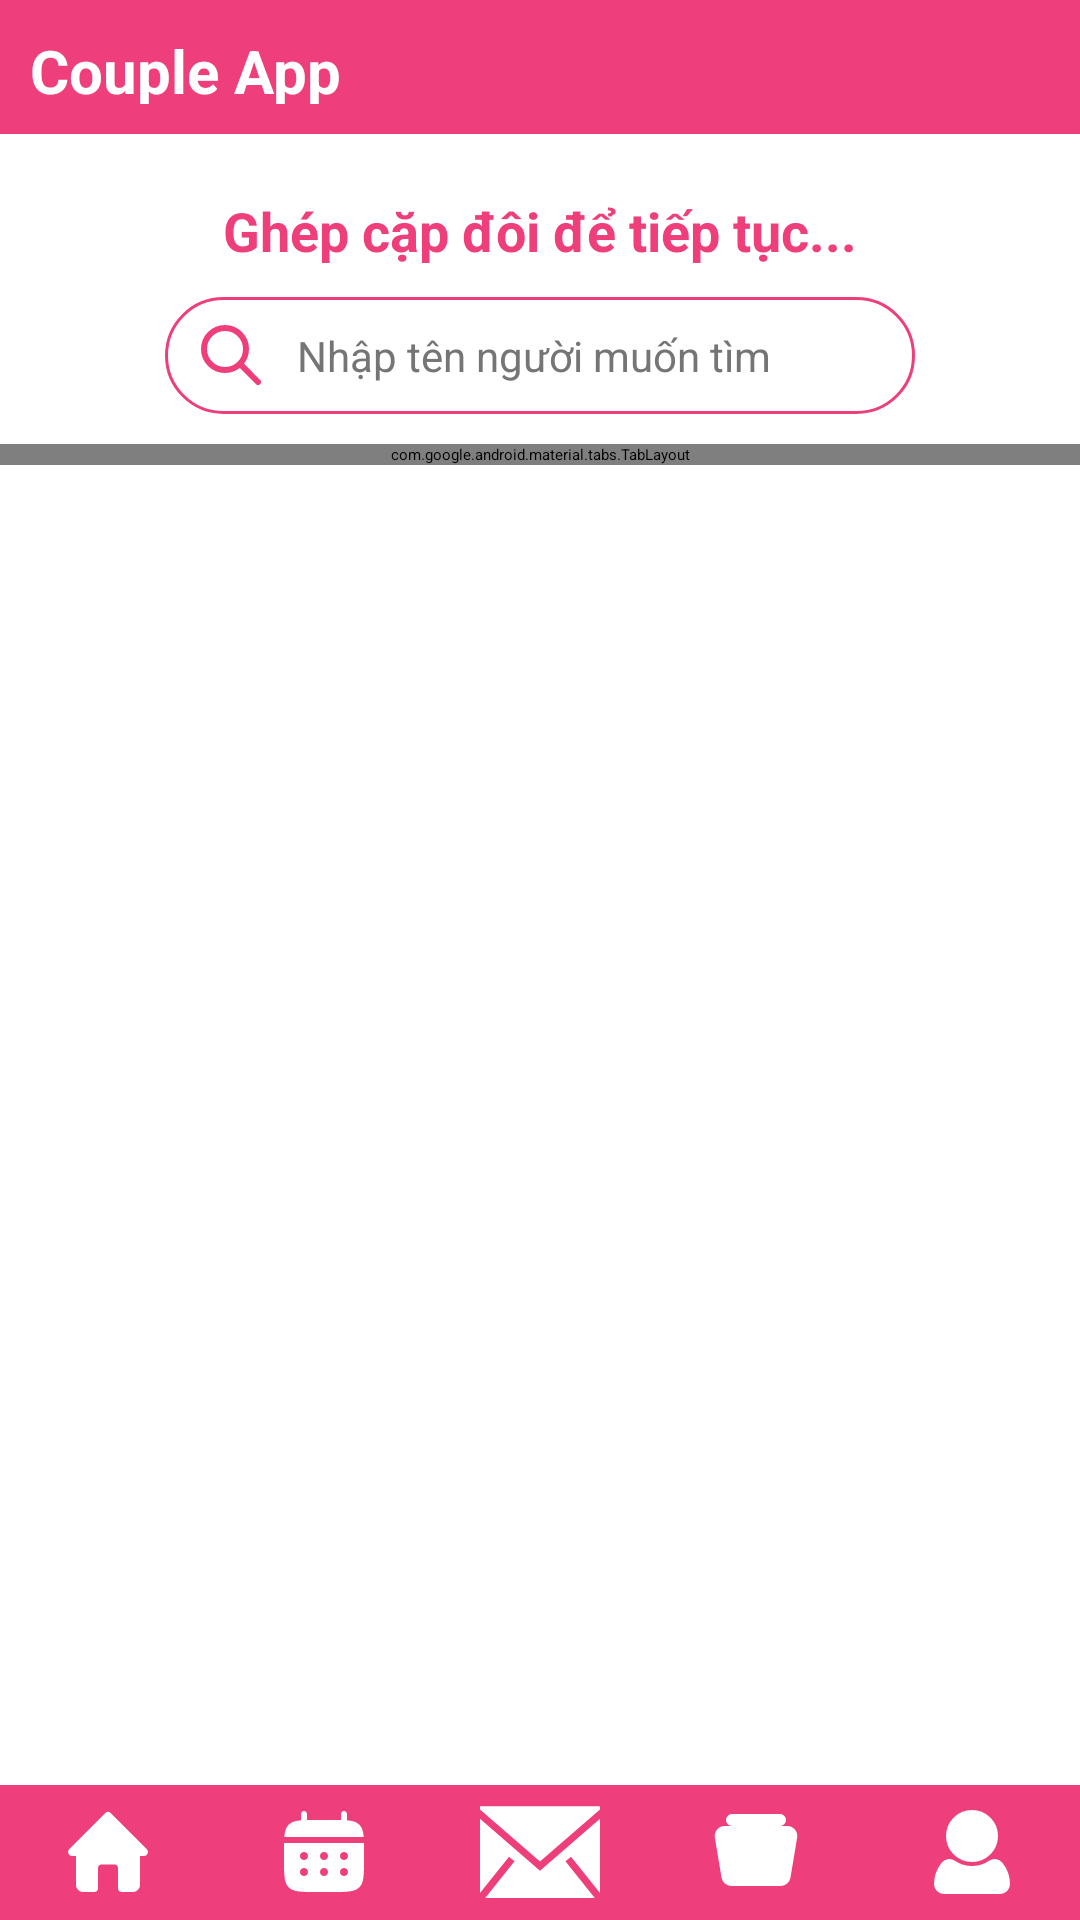

Layout XML and referenced resources for this Android screen:
<!-- AndroidManifest.xml: application theme Theme.MyApplication -->
<!-- res/layout/activity_home_findlove.xml -->
<?xml version="1.0" encoding="utf-8"?>
<LinearLayout xmlns:android="http://schemas.android.com/apk/res/android"
    xmlns:app="http://schemas.android.com/apk/res-auto"
    xmlns:tools="http://schemas.android.com/tools"
    android:layout_width="match_parent"
    android:layout_height="match_parent"
    tools:context=".view.PageChild.HomeFindLoveActivityPage"
    android:orientation="vertical"
    android:background="@color/primary"
    android:id="@+id/idScreen"
    >
    
    <include layout="@layout/app_component_header" />
    
    <FrameLayout
        android:layout_width="match_parent"
        android:layout_height="0dp"
        android:layout_weight="86"
        android:background="#fff"
        android:id="@+id/idBody">
        
        <LinearLayout
            android:layout_width="match_parent"
            android:layout_height="match_parent"
            android:orientation="vertical"
            android:id="@+id/idContent"
            >
            <TextView
                android:layout_width="match_parent"
                android:layout_height="wrap_content"
                android:text="Ghép cặp đôi để tiếp tục..."
                android:textAlignment="center"
                android:textSize="18sp"
                android:textStyle="bold"
                android:textColor="@color/primary"
                android:layout_marginTop="20dp"
                android:layout_marginBottom="10dp"
                android:maxLines="1"
                />
            <LinearLayout
                android:layout_gravity="center"
                android:layout_width="250dp"
                android:layout_height="wrap_content"
                android:orientation="horizontal"
                android:layout_marginBottom="10dp"
                android:background="@drawable/input_primary_border_full"
                android:gravity="center"
                >
                <ImageView
                    android:layout_width="24dp"
                    android:layout_height="24dp"
                    android:background="@drawable/ic_search"
                    android:layout_marginLeft="10dp"
                    />
                <EditText
                    android:id="@+id/idPageHomeInputSearch"
                    android:layout_width="match_parent"
                    android:layout_height="wrap_content"
                    android:padding="10dp"
                    android:layout_gravity="center"
                    android:hint="Nhập tên người muốn tìm"
                    android:textSize="14sp"
                    android:textColorHint="@color/secondary"
                    android:textColor="@color/black"
                    android:background="@drawable/transparent_background"
                    android:textCursorDrawable="@drawable/custom_cursor_color"
                    />
            </LinearLayout>
            <RelativeLayout
                android:layout_width="match_parent"
                android:layout_height="match_parent"
                >
                <com.google.android.material.tabs.TabLayout
                    android:elevation="5dp"
                    android:id="@+id/idPageHomeTabLayout"
                    android:layout_width="match_parent"
                    android:layout_height="wrap_content"
                    app:tabBackground="@color/primary"
                    app:tabIndicatorColor="@color/white"
                    app:tabSelectedTextColor="@color/white"
                    app:tabTextColor="@color/white_active"
                    >
                    <com.google.android.material.tabs.TabItem
                        android:id="@+id/idPagHomeTabNameAll"
                        android:layout_width="wrap_content"
                        android:layout_height="match_parent"
                        android:text="Tất cả" />

                    <com.google.android.material.tabs.TabItem
                        android:id="@+id/idPagHomeTabNameInvited"
                        android:layout_width="wrap_content"
                        android:layout_height="match_parent"
                        android:text="Đã mời" />

                    <com.google.android.material.tabs.TabItem
                        android:id="@+id/idPagHomeTabNameSent"
                        android:layout_width="wrap_content"
                        android:layout_height="match_parent"
                        android:text="Đến tôi" />
                </com.google.android.material.tabs.TabLayout>
                <androidx.viewpager2.widget.ViewPager2
                    android:layout_below="@+id/idPageHomeTabLayout"
                    android:id="@+id/idPageHomeViewPager2"
                    android:layout_width="match_parent"
                    android:layout_height="match_parent"
                    />
            </RelativeLayout>
        </LinearLayout>
        
        <include layout="@layout/app_component_loading" />
    </FrameLayout>
    
    <include layout="@layout/app_component_footer" />
</LinearLayout>
<!-- res/layout/app_component_header.xml (included above) -->
<FrameLayout
    xmlns:android="http://schemas.android.com/apk/res/android"
    android:layout_width="match_parent"
    android:layout_height="0dp"
    android:layout_weight="7"
    android:background="@drawable/rounded_corner"
    android:padding="10dp"
    android:id="@+id/idHeader">
    <ImageButton
        android:id="@+id/header_backPage"
        android:layout_width="30dp"
        android:layout_height="30dp"
        android:layout_gravity="center|start"
        android:background="@drawable/icons8_left_48"
        android:visibility="invisible"/>
    <TextView
        android:id="@+id/header_logo"
        android:layout_width="wrap_content"
        android:layout_height="wrap_content"
        android:layout_gravity="center|start"
        android:textStyle="bold"
        android:textSize="20sp"
        android:text="Couple App"
        android:textColor="@color/white"
        android:visibility="visible" />
</FrameLayout>
<!-- res/layout/app_component_loading.xml (included above) -->
<FrameLayout
    xmlns:android="http://schemas.android.com/apk/res/android"
    xmlns:app="http://schemas.android.com/apk/res-auto"
    android:layout_width="match_parent"
    android:layout_height="match_parent"
    android:background="@color/bg_alert"
    android:id="@+id/idLoading"
    android:visibility="invisible"
    android:clickable="true"
    >
    <ImageView
        android:id="@+id/imageViewLoading"
        android:layout_width="200dp"
        android:layout_height="match_parent"
        android:layout_gravity="center"
        app:srcCompat="@drawable/loading"
        />
</FrameLayout>
<!-- res/layout/app_component_footer.xml (included above) -->
<LinearLayout
    xmlns:android="http://schemas.android.com/apk/res/android"
    android:layout_width="match_parent"
    android:layout_height="0dp"
    android:layout_weight="7"
    android:background="@drawable/rounded_corner"
    android:orientation="horizontal"
    android:weightSum="10"
    android:layout_gravity="center"
    android:id="@+id/idFooter">
    <FrameLayout
        android:id="@+id/idBtnPageHome"
        android:layout_width="0dp"
        android:layout_height="match_parent"
        android:layout_weight="2"
        android:onClick="toPage"
        >
        <ImageButton
            android:layout_width="32dp"
            android:layout_height="32dp"
            android:layout_gravity="center"
            android:background="@drawable/ic_home"
            android:onClick="toPage"
            />
    </FrameLayout>
    <FrameLayout
        android:id="@+id/idBtnPageCalendar"
        android:layout_width="0dp"
        android:layout_height="match_parent"
        android:layout_weight="2"
        android:onClick="toPage"
        >
        <ImageButton
            android:layout_width="32dp"
            android:layout_height="32dp"
            android:layout_gravity="center"
            android:background="@drawable/ic_calendar"
            android:onClick="toPage"
            />
    </FrameLayout>
    <FrameLayout
        android:id="@+id/idBtnPageMessage"
        android:layout_width="0dp"
        android:layout_height="match_parent"
        android:layout_weight="2"
        android:onClick="toPage"
        >
        <ImageButton
            android:layout_width="40dp"
            android:layout_height="40dp"
            android:layout_gravity="center"
            android:background="@drawable/ic_message"
            android:onClick="toPage"
            />
    </FrameLayout>
    <FrameLayout
        android:id="@+id/idBtnPageStory"
        android:layout_width="0dp"
        android:layout_height="match_parent"
        android:layout_weight="2"
        android:onClick="toPage"
        >
        <ImageButton
            android:layout_width="32dp"
            android:layout_height="32dp"
            android:layout_gravity="center"
            android:background="@drawable/ic_album"
            android:onClick="toPage"
            />
    </FrameLayout>
    <FrameLayout
        android:id="@+id/idBtnPageUser"
        android:layout_width="0dp"
        android:layout_height="match_parent"
        android:layout_weight="2"
        android:onClick="toPage"
        >
        <ImageButton
            android:layout_width="32dp"
            android:layout_height="32dp"
            android:layout_gravity="center"
            android:background="@drawable/ic_user_footer"
            android:onClick="toPage"
            />
    </FrameLayout>
</LinearLayout>
<!-- resources referenced by this layout -->
<resources>
  <color name="bg_alert">#0DFFFFFF</color>
  <color name="black">#FF000000</color>
  <color name="primary">#ee3e7b</color>
  <color name="secondary">#757575</color>
  <color name="white">#FFFFFFFF</color>
  <color name="white_active">#E3E3E3</color>
  <!-- drawable ic_home (drawable) -->
  <vector xmlns:android="http://schemas.android.com/apk/res/android"
      android:width="800dp"
      android:height="800dp"
      android:viewportWidth="24"
      android:viewportHeight="24">
    <path
        android:pathData="M21.71,11.29l-9,-9a1,1 0,0 0,-1.42 0l-9,9a1,1 0,0 0,-0.21 1.09A1,1 0,0 0,3 13H4v7.3A1.77,1.77 0,0 0,5.83 22H8.5a1,1 0,0 0,1 -1V16.1a1,1 0,0 1,1 -1h3a1,1 0,0 1,1 1V21a1,1 0,0 0,1 1h2.67A1.77,1.77 0,0 0,20 20.3V13h1a1,1 0,0 0,0.92 -0.62A1,1 0,0 0,21.71 11.29Z"
        android:fillColor="@color/white"/>
  </vector>
  <!-- drawable ic_message (drawable) -->
  <vector xmlns:android="http://schemas.android.com/apk/res/android"
      android:width="800dp"
      android:height="800dp"
      android:viewportWidth="1920"
      android:viewportHeight="1920"
      >
    <path
        android:pathData="M1920,428.3v1189.5l-464.2,-580.1 -88.2,70.6 468.7,585.9H83.7l468.7,-585.9 -88.2,-70.6L0,1617.8V428.3l959.9,832.4L1920,428.3ZM1919.9,226v52.6l-959.9,832.4L0,278.6V226h1919.9Z"
        android:fillColor="@color/white"
        android:fillType="evenOdd"/>
  </vector>
  <!-- drawable ic_user_footer (drawable) -->
  <vector xmlns:android="http://schemas.android.com/apk/res/android"
      android:width="32dp"
      android:height="32dp"
      android:viewportWidth="24"
      android:viewportHeight="24">
      <path
          android:strokeWidth="1"
          android:pathData="M21,20a2,2 0,0 1,-2 2L5,22a2,2 0,0 1,-2 -2,8 8,0 0,1 1.79,-5 2,2 0,0 1,2.67 -0.39,8.07 8.07,0 0,0 9.07,0 2,2 0,0 1,2.68 0.39A8,8 0,0 1,21 20ZM12,14A6,6 0,1 0,6 8,6 6,0 0,0 12,14Z"
          android:fillColor="@color/white"
          android:strokeColor="@color/white"/>
  </vector>
  <!-- drawable input_primary_border_full (drawable) -->
  <?xml version="1.0" encoding="utf-8"?>
  <selector xmlns:android="http://schemas.android.com/apk/res/android">
      <item android:state_focused="true" android:drawable="@drawable/input_primary_border_full_focus"/>
      <item android:drawable="@drawable/input_primary_border_full_normal"/>
  </selector>
  <!-- drawable rounded_corner (drawable) -->
  <layer-list xmlns:android="http://schemas.android.com/apk/res/android">
      <item>
          <shape android:shape="rectangle">
              <solid android:color="#00000000" /> 
          </shape>
      </item>
      <item>
          <shape android:shape="rectangle">
              <solid android:color="#00000000" /> 
              <corners android:topLeftRadius="20dp"/> 
          </shape>
      </item>
  </layer-list>
  <!-- drawable transparent_background (drawable) -->
  <?xml version="1.0" encoding="utf-8"?>
  <shape xmlns:android="http://schemas.android.com/apk/res/android">
      <solid android:color="#00FFFFFF"/> 
  </shape>
  <!-- drawable input_primary_border_full_focus (drawable) -->
  <?xml version="1.0" encoding="utf-8"?>
  <shape xmlns:app="http://schemas.android.com/apk/res-auto"
      xmlns:android="http://schemas.android.com/apk/res/android">
      <stroke android:width="1dp" android:color="@color/primary_active" />
      <corners android:radius="20dp"/>
  </shape>
  <!-- drawable input_primary_border_full_normal (drawable) -->
  <?xml version="1.0" encoding="utf-8"?>
  <shape xmlns:app="http://schemas.android.com/apk/res-auto"
      xmlns:android="http://schemas.android.com/apk/res/android">
      <stroke android:width="1dp" android:color="@color/primary" />
      <corners android:radius="20dp"/>
  </shape>
  <color name="primary_active">#AA0A46</color>
</resources>
